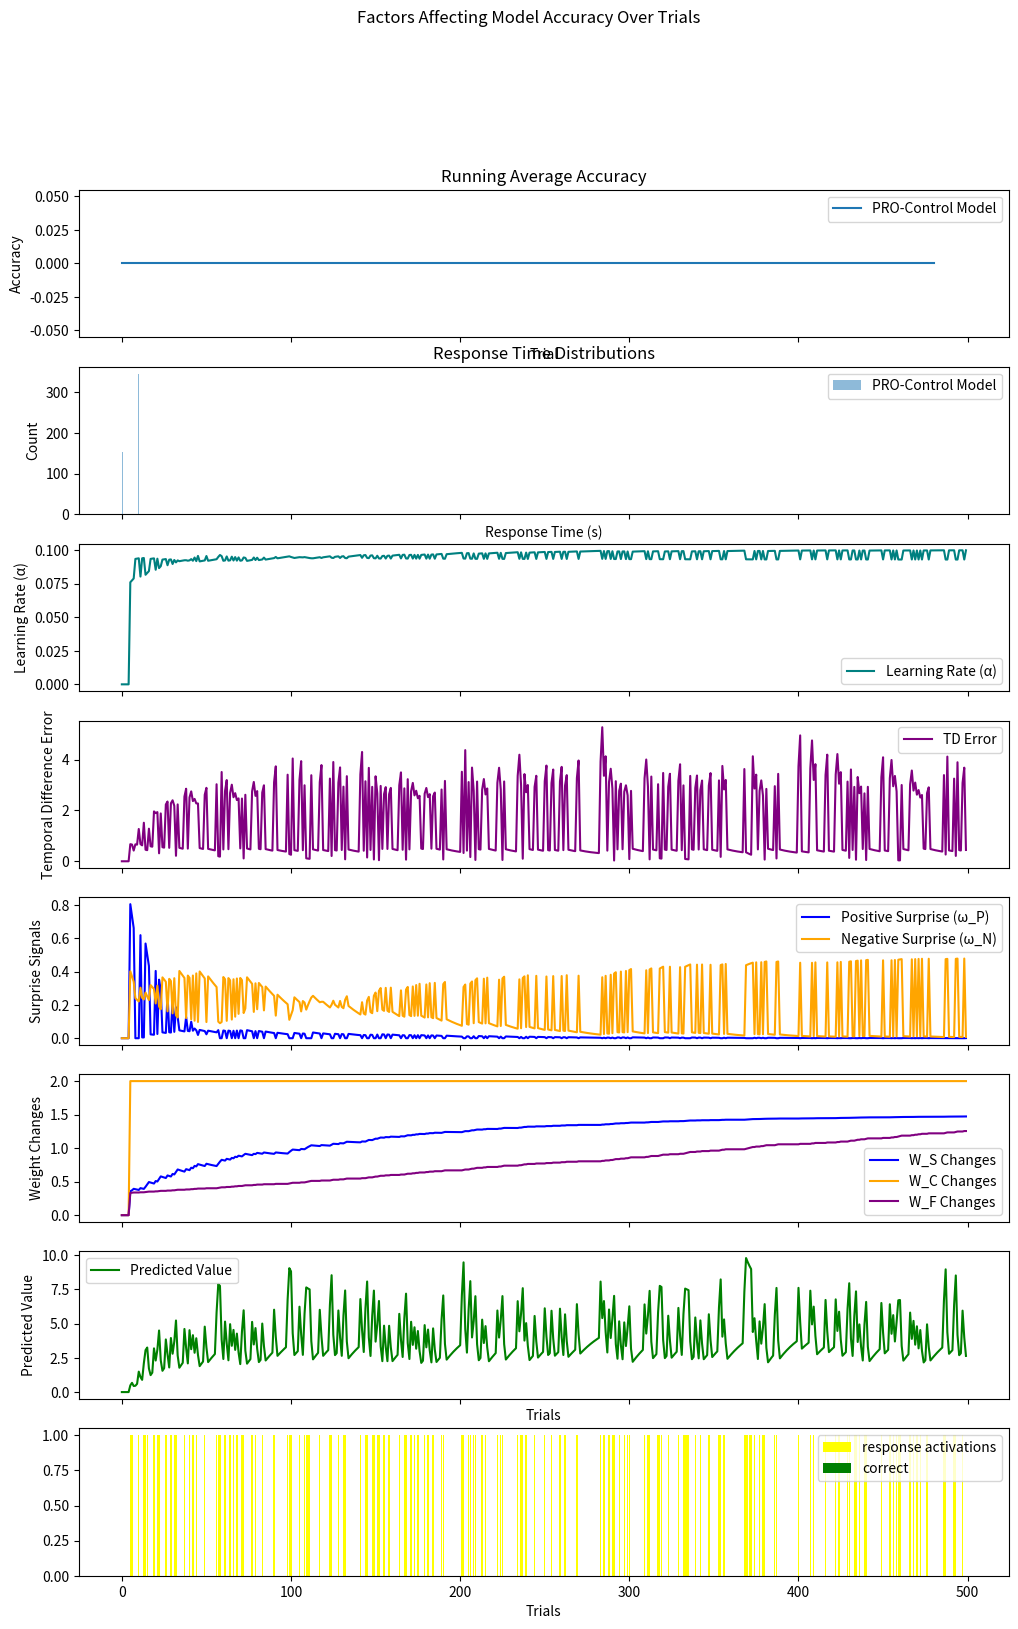

The script that saved this image:
import numpy as np
import matplotlib
import matplotlib.pyplot as plt
import matplotlib.animation as animation

class PROModel:
    def __init__(self,
                n_stimuli,
                n_responses,
                n_outcomes,
                n_timesteps=100,
                dt=0.1, 
                alpha=0.1,
                beta=0.1,
                gamma=0.95,
                lambda_decay=0.95,
                psi=0.1,
                phi=0.1,
                rho=0.1,
                noise_sigma=0.1,
                response_threshold=0.1
                ):
        # Basic parameters
        self.dt = dt  # Time step (10ms)
        self.gamma = gamma  # Temporal discount parameter
        self.alpha = alpha  # Base learning rate
        self.n_timesteps = n_timesteps  # Length of the tapped delay chain
        self.lambda_decay = lambda_decay  # Eligibility trace decay factor

        # Dimensions
        self.n_stimuli = n_stimuli
        self.n_responses= n_responses
        self.n_outcomes = n_outcomes
        self.n_ro_conjunctions = n_responses * n_outcomes  # Number of response-outcome combinations
        
        # Initialize weights
        self.W_S = np.abs(np.random.normal(0.1, 0.05, (self.n_ro_conjunctions, n_stimuli))) # Response Output conjunction weights
        self.W_C = np.full((n_responses, n_stimuli), 1)  # Stimulus to response weights (Non-learning)
        self.W_F = -np.abs(np.random.normal(0, 0.1, (self.n_ro_conjunctions, n_responses))) # Learned top-down control from R-O units to Response units
        self.W_I = np.zeros((n_responses, n_responses))  # Fixed Mutual inhibition weights between response units
        np.fill_diagonal(self.W_I, -1)  # Self-inhibition
        self.U = np.zeros((n_outcomes, n_stimuli, n_timesteps))  # Temporal prediction weights (100 time steps)
        self.eligibility_trace = np.zeros_like(self.U)
        
        # Normalize WF weights as specified in the paper
        # Sum of absolute values should not exceed number of R-O conjunctions
        norm_factor = np.sum(np.abs(self.W_F)) / (n_responses * n_outcomes)
        if norm_factor > 1:
            self.W_F /= norm_factor

        # Response parameters
        self.beta = beta  # Response gain
        self.noise_sigma = noise_sigma # Response noise
        self.response_threshold = response_threshold # Response threshold

        # Scaling parameters
        self.psi = psi  # Inhibition scaling
        self.phi = phi  # Control signal scaling
        self.rho = rho  # Excitation scaling


        self.C = np.zeros(n_responses)  # Responses
        self.A = self.alpha  # Effective learning rate

        self.TD_error = np.zeros(n_outcomes)  # TD error
        self.V = np.zeros(n_outcomes)  # Value predictions


    def update_learning_rate(self, omega_P, omega_N):
        """Update effective learning rate based on surprise signals"""
        self.A = self.alpha / (1 + omega_P + omega_N)
        return self.A


    def compute_outcome_prediction(self, stimuli):
        """Compute immediate outcome predictions (S) based on current stimuli"""
        return np.dot(self.W_S, stimuli)
    
    def compute_temporal_prediction(self, X):
        """Compute temporal prediction (V) based on stimulus history
        
        Parameters:
        X: numpy array 
        Can be:
        - 1D array of current stimulus (n_stimuli,)
        - 2D array of stimulus history (n_stimuli, n_timesteps)
        
        Returns:
        V: numpy array of shape (n_outcomes,)
        Temporal prediction for each possible outcome
        """
        if X.ndim == 1:
            X = X[:, None]
        
        n_timesteps = min(X.shape[1], self.U.shape[2])
        X_padded = np.pad(X, ((0, 0), (0, self.U.shape[2] - X.shape[1])), mode='constant')

        self.V = np.einsum('ijk,jk->i', self.U, X)
        
        return self.V

    def compute_prediction_error(self, V_t, V_tp1, r_t):
        """Compute temporal difference error"""
        self.TD_error = r_t + self.gamma * V_tp1 - V_t
        return self.TD_error

    def compute_surprise(self, predicted, actual):
        """Compute positive and negative surprise"""
        omega_P = np.maximum(0, actual - predicted)  # Unexpected occurrences
        omega_N = np.maximum(0, predicted - actual)  # Unexpected non-occurrences
        return omega_P, omega_N

    # def update_temporal_prediction_weights(self, X, r_t, V_t, V_tp1):
    #     """Update temporal prediction weights based on TD error"""
    #     # Calculate prediction error
    #     print(f"Vt:{V_t}, Vt+1{V_tp1}, r_t: {r_t}")
    #     delta = self.compute_prediction_error(V_t, V_tp1, r_t)
    #     if X.ndim == 1:
    #         X = X[:, None]

    #     # Decay the eligibility trace
    #     self.eligibility_trace *= self.gamma * self.lambda_decay

    #     # Iterate over the dimensions of `X` for weight updates
    #     # j: specific time delay unit
    #     # k: particular task-related stimulus or imput feature being tracked over time
    #     for i in range(self.n_outcomes):
    #         for j in range(self.n_stimuli):
    #             # Use the current stimulus (X[j, 0]) for the eligibility trace
    #             if X[j, 0] > 0:
    #                 # print(f"e{self.eligibility_trace}")
    #                 # print(f"----------------")
    #                 self.eligibility_trace[i, j, :] = np.roll(self.eligibility_trace[i, j, :], 1)
    #                 # print(f"e{self.eligibility_trace}")
    #                 # print(f"----------------")
    #                 self.eligibility_trace[i, j, 0] = X[j, 0]
    #                 # print(f"e{self.eligibility_trace}")
    #                 # print(f"----------------")

    #                 self.U += self.alpha * delta[i:, None, None] * self.eligibility_trace
    #                 print(f"Delta: {delta}")
    #                 # print(f"U{self.U}")
    #                 # input()

    def update_temporal_prediction_weights(self, X, r_t, V_t, V_tp1):
        """Update temporal prediction weights based on TD error"""
        delta = self.compute_prediction_error(V_t, V_tp1, r_t)

        if X.ndim == 1:
            X = X[:, None]
        X_padded = np.pad(X, ((0, 0), (0, self.U.shape[2] - X.shape[1])), mode='constant')
        
        # Decay the eligibility trace
        self.eligibility_trace *= self.gamma * self.lambda_decay

        # Update eligibility trace and weights efficiently using broadcasting
        self.eligibility_trace = np.roll(self.eligibility_trace, 1, axis=2)
        self.eligibility_trace[:, :, 0] = X
        self.U += self.alpha * delta[:, None, None] * self.eligibility_trace
        

class PROControlModel(PROModel):
    def __init__(self,
                n_stimuli,
                n_responses,
                n_outcomes,
                n_timesteps=100,
                dt=0.1, 
                alpha=0.1,
                beta=0.1,
                gamma=0.95,
                lambda_decay=0.95,
                psi=0.1,
                phi=0.1,
                rho=0.1,
                noise_sigma=0.1,
                response_threshold=0.1
                ):
        super().__init__(
            n_stimuli=n_stimuli,
            n_responses=n_responses,
            n_outcomes=n_outcomes,
            n_timesteps=n_timesteps,
            dt=dt,
            gamma=gamma,
            lambda_decay=lambda_decay,
            alpha=alpha,
            beta=beta,
            noise_sigma=noise_sigma,
            response_threshold=response_threshold,
            psi=psi,
            phi=phi,
            rho=rho
        )
        
        # Extra values for tracking/visualization
        # Surprise vectors for each outcome
        self.omega_P = np.zeros((n_outcomes))  # Positive surprise
        self.omega_N = np.zeros((n_outcomes))  # Negative surprise

        # Weights from surprise to response weights
        self.W_omega_P = np.random.normal(0, 0.1, (n_responses, self.n_ro_conjunctions))  # Positive surprise to response weights
        self.W_omega_N = np.random.normal(0, 0.1, (n_responses, self.n_ro_conjunctions))  # Negative surprise to response weights
        
    def update_outcome_weights(self, stimuli, outcomes, subjective_badness):
        """Update outcome prediction weights with value modulation"""
        theta = subjective_badness
        S = self.compute_outcome_prediction(stimuli)
        
        # Learning rate modulation based on surprise
        self.omega_P, self.omega_N = self.compute_surprise(S, outcomes)
        A = self.update_learning_rate(self.omega_P, self.omega_N)
        
        # Update weights with value modulation (theta)
        delta = A * (theta * outcomes - S)
        self.W_S += np.outer(delta, stimuli)

    def rectify(self, x):
        """Implement the [x]+ rectification function"""
        return np.maximum(0, x)

    def calculate_excitation(self, D, S):
        """
        Calculate excitation (Equation 2)
        
        Parameters:
        D: Controller unit activations
        S: Stimulus unit activations
        
        Returns:
        E: Excitation values for each response unit
        """
        # Direct S-R associations
        direct_term = np.dot(D, self.W_C)
        print(f"Direct term: {direct_term}")
        
        # Proactive control
        proactive_term = np.sum(self.rectify(-np.dot(S, self.W_F)))
        print(f"Proactive term: {proactive_term}")

        # Reactive control
        # reactive_term = np.sum(self.rectify(-self.W_omega_N), axis=1)
        # print(f"Reactive term: {reactive_term}")
        # Corrected reactive term calculation
        reactive_term = -self.rectify(np.dot(S, self.W_omega_N.T))  # Apply weights to each outcome

        # Combine terms with scaling
        E = self.rho * (direct_term + proactive_term + reactive_term)
        print(f"Excitation: {E}")
        
        return E

    def calculate_inhibition(self, C, S):
        """
        Calculate inhibition (Equation 3)
        
        Parameters:
        C: Controller unit activations for inhibition
        S: Stimulus unit activations
        
        Returns:
        I: Inhibition values for each response unit
        """
        # Direct inhibition
        direct_inhib = self.psi * np.dot(C, self.W_I)
        print(f"Direct inhibition: {direct_inhib}")
        
        # Proactive control inhibition
        proactive_inhib = self.rectify(np.sum(np.dot(S, self.W_F)))
        print(f"Proactive inhibition: {proactive_inhib}")
        
        # Reactive control inhibition
        # reactive_inhib = np.sum(self.rectify(self.W_omega_N), axis=1)
        # Corrected reactive term calculation
        reactive_inhib = self.rectify(np.dot(S, self.W_omega_N.T)) # Apply weights to each outcome
        print(f"Reactive inhibition: {reactive_inhib}")
        
        # Combine control terms with scaling
        control_inhib = self.phi * (proactive_inhib + reactive_inhib)
        print(f"Control inhibition: {control_inhib}")
        
        # Total inhibition
        I = direct_inhib + control_inhib
        print(f"Total inhibition: {I}")

        return I

    def compute_response_activation(self, stimuli, C, ro_conjuction):
        """
        Calculate the final response activation by combining excitation and inhibition
        
        Parameters:
        D: Controller unit activations for excitation
        C: Controller unit activations for inhibition
        S: Stimulus unit activations
        
        Returns:
        activation: Final activation values for each response unit
        """
        E = self.calculate_excitation(stimuli, ro_conjuction)
        I = self.calculate_inhibition(C, ro_conjuction)
        
        noise = np.random.normal(0, self.noise_sigma, self.n_responses)
        delta_C = self.beta * self.dt * (E * (1 - C) - (C + 0.05) * (I + 1) + noise)
        self.C = np.clip(C + delta_C, 0, 1)

        # Diagnostic prints (optional, but helpful for debugging)
        print("\nResponse activation components:")
        print(f"Stimuli: {stimuli}")
        print(f"Noise: {noise}")
        print(f"Response: {C}")
    
        return self.C

    def update_proactive_WF(self, response, outcomes, outcome_valence, learning=True):
        """Update W_F (proactive component)"""
        if learning:
            for i in range(self.n_responses):
                if response[i] > self.response_threshold:  # T_i,t
                    for k in range(self.n_outcomes):
                        self.W_F[i, k] += 0.01 * response[i] * outcomes[k] * outcome_valence
        
    def update_reactive_control(self, response, omega_N, outcome_valence):
        """Update reactive control weights based on both positive and negative surprise"""
        executed_responses = (response > self.response_threshold).astype(float)        
        T = executed_responses.reshape(-1, 1)
        omega = omega_N.reshape(1, -1)
        self.W_omega_N = 0.25 * (self.W_omega_N + outcome_valence * T * omega)
        self.W_omega_N = np.clip(self.W_omega_N, -1, 1)


def update_models(pro_control_model, stimulus, correct_response, 
                 pro_control_response, next_stimulus=None):
    """
    Update models based on trial outcomes with improved learning signals
    """
    # Convert binary correct_response to outcome vector
    pro_control_outcome = np.zeros(pro_control_model.n_outcomes * pro_control_model.n_responses)
    
    # Determine if response was correct
    response_made = pro_control_response > pro_control_model.response_threshold
    is_correct = np.array_equal(response_made, correct_response)
    print(f"is correct: {is_correct}")
    print(f"pro control outcome: {pro_control_outcome}")
    # Set appropriate outcome signals
    if response_made[0]:    # If there was a Go response
        print("response made 0")
        pro_control_outcome[0] = float(is_correct)  # Go correct
        pro_control_outcome[1] = float(not is_correct)  # Go error
    elif response_made[1]:  # if there was a Change response
        print("response made 1")
        pro_control_outcome[2] = float(is_correct)  # Change correct
        pro_control_outcome[3] = float(not is_correct)  # Change error
    
    # Update PRO-Control model
    pro_control_model.update_outcome_weights(stimulus, pro_control_outcome, subjective_badness=1.5)
    
    # Compute surprise signals for reactive control
    S = pro_control_model.compute_outcome_prediction(stimulus)
    omega_P, omega_N = pro_control_model.compute_surprise(S, pro_control_outcome)

    # Update reactive control with stronger learning signal
    outcome_valence = 1.0 if is_correct else -0.5  # Stronger punishment for errors
    pro_control_model.update_reactive_control(response_made, omega_N, outcome_valence)
    
    # Update proactive component with stronger learning signal
    pro_control_model.update_proactive_WF(response_made, pro_control_outcome, outcome_valence)

    # Update temporal predictions with actual next state
    if next_stimulus is not None:
        V_t = pro_control_model.compute_temporal_prediction(stimulus)
        V_tp1 = pro_control_model.compute_temporal_prediction(next_stimulus)
    
        # Calculate the reward signal
        if is_correct:
            r_t = 1.0  # Reward for correct response
        else:
            r_t = -0.5  # Penalty for incorrect response (adjust as needed)
        
        # Update temporal predictions with reward
        pro_control_model.update_temporal_prediction_weights(stimulus, r_t, V_t, V_tp1)

def create_change_signal_task(n_trials=100, change_prob=0.4):
    """
    Create a simple change signal task where:
    - Each trial has a "go" stimulus
    - Some trials have an additional "change" signal
    - Correct responses are:
    - "go" when there's no change signal
    - "change" when there is a change signal
    """
    print(f"Creating change signal task with {n_trials} trials")
    # Initialize task structure
    stimuli = np.zeros((n_trials, 2))  # [go_signal, change_signal]
    correct_responses = np.zeros((n_trials, 2))  # [go_response, change_response]
    
    # Set go signal for all trials
    stimuli[:, 0] = 1
    
    # Randomly add change signals
    # Convert boolean to int by multiplying by 1
    change_trials = (np.random.random(n_trials) < change_prob)
    stimuli[change_trials, 1] = 1
    
    # Set correct responses
    correct_responses[~change_trials, 0] = 1  # Go response for no-change trials
    correct_responses[change_trials, 1] = 1   # Change response for change trials
    
    return stimuli, correct_responses

def simulate_trial(model, stimulus, max_steps):
    """Debugging version of trial simulation"""
    model.C = np.zeros(model.n_responses)
    
    # Print initial state
    print("\nTrial Start:")
    print(f"Stimulus: {stimulus}")

    # Initial predictions
    S = model.compute_outcome_prediction(stimulus)
    print(f"Initial outcome prediction (S): {S}")
    
    omega_P, omega_N = model.compute_surprise(S, np.zeros_like(S))
    print(f"Initial surprise - P: {omega_P}, N: {omega_N}")
    
    # Monitor response accumulation
    for step in range(max_steps):
        old_C = model.C.copy()
        response = model.compute_response_activation(stimulus, old_C, S)
        
        if step % 10 == 0:  # Print every 10 steps
            print(f"\nStep {step}:")
            print(f"Response activations: {response}")
            print(f"Delta C: {response - old_C}")
            
        if np.any(response > model.response_threshold):
            print(f"\nResponse threshold crossed at step {step}")
            print(f"Final response: {response}")
            return response, step * model.dt
            
        # Prevent response saturation
        model.C = np.clip(model.C, -1, 1)
    
    print("\nMax steps reached without response")
    print(f"Final response activations: {model.C}")
    return model.C, max_steps * model.dt

def diagnostic_pro_control_model():
    """Create a PRO-Control model with diagnostic prints"""
    model = PROControlModel(n_stimuli=2,
        n_responses=2,
        n_outcomes=2,
        dt=1,     # Time step
        alpha=0.05, # Initial learning rate
        gamma=0.9, # Temporal discount
        lambda_decay=0.999, # Decay rate for eligibility traces
        beta=1.0,  # Response gain
        noise_sigma=0.002, # Response noise
        response_threshold=0.36, # Response threshold
        psi=0.99,  # Inhibition scaling
        phi=1.0,  # Control signal scaling
        rho=0.35   # Excitation scaling
        )
    
    # Print initial weights
    print("\nInitial Model State:")
    print(f"W_C (stimulus->response):\n{model.W_C}")
    print(f"W_F (outcome->response):\n{model.W_F}")
    print(f"W_S (stimulus->outcome):\n{model.W_S}")
    print(f"W_omega_P:\n{model.W_omega_P}")
    print(f"W_omega_N:\n{model.W_omega_N}")
    
    return model

def run_change_signal_simulation():
    """Run simulation with diagnostics"""
    n_trials = 500
    steps_per_trial = 10
    
    # Create task
    stimuli, correct_responses = create_change_signal_task(n_trials, change_prob=0.3)
    
    # Initialize model with modified parameters
    model = diagnostic_pro_control_model()
    
    # Recording arrays
    pro_control_accuracy =  np.zeros(n_trials)
    pro_control_rts =       np.zeros(n_trials)
    td_errors =             np.zeros(n_trials)
    predicted_values =      np.zeros(n_trials)
    learning_rate =         np.zeros(n_trials)
    omega_P_values =        np.zeros(n_trials)
    omega_N_values =        np.zeros(n_trials)
    responses =             np.zeros(n_trials)
    responses_got_correct = np.zeros(n_trials)
    W_S_changes =           np.zeros(n_trials)
    W_C_changes =           np.zeros(n_trials)
    W_F_changes =           np.zeros(n_trials)
    
    # Run first few trials with detailed monitoring
    for trial in range(min(5, n_trials)):
        print(f"\n=== Trial {trial + 1} ===")
        print(f"Stimulus: {stimuli[trial]}")
        print(f"Correct response: {correct_responses[trial]}")

        response, rt = simulate_trial(model, stimuli[trial], steps_per_trial)
        response_made = response > model.response_threshold
        
        print(f"Response made: {response_made}")
        print(f"Response Time: {rt}")
        print(f"Correct? {np.array_equal(response_made, correct_responses[trial])}")
        print(f"********")
        print()
        print()
        pro_control_accuracy[trial] = np.array_equal(response_made, correct_responses[trial]) * 100
        print(f"Accuracy: {pro_control_accuracy[trial]}")
        pro_control_rts[trial] = rt
        
        # Update model
        update_models( model, stimuli[trial], correct_responses[trial],
                     response, stimuli[trial + 1] if trial < n_trials - 1 else None)
        
        # Print weight updates
        print("\nWeight updates:")
        print(f"W_C:\n{model.W_C}")
        print(f"W_F:\n{model.W_F}")
        print(f"W_S:\n{model.W_S}")

        input("Press Enter to continue...")

    # Continue with remaining trials
    for trial in range(5, n_trials):
        # Run trial
        response, rt = simulate_trial(model, stimuli[trial], steps_per_trial)
        
        # Record results
        response_made = response > model.response_threshold
        did_respond = response_made[0] or response_made[1]
        pro_control_accuracy[trial] = np.array_equal(response_made, correct_responses[trial]) * 100
        pro_control_rts[trial] = rt
        learning_rate[trial] = np.linalg.norm(model.A)
        td_errors[trial] = np.linalg.norm(model.TD_error)
        predicted_values[trial] = np.linalg.norm(model.V)
        omega_P_values[trial] = np.linalg.norm(model.omega_P)
        omega_N_values[trial] = np.linalg.norm(model.omega_N)
        responses[trial] = did_respond
        responses_got_correct[trial] = np.array_equal(response_made, correct_responses[trial])
        W_S_changes[trial] = np.linalg.norm(model.W_S)
        W_C_changes[trial] = np.linalg.norm(model.W_C)
        W_F_changes[trial] = np.linalg.norm(model.W_F)

        # Update model
        update_models(model, stimuli[trial], correct_responses[trial],
                     response, stimuli[trial + 1] if trial < n_trials - 1 else None)

    return {
        'n_trials': n_trials,
        'pro_control_accuracy': pro_control_accuracy,
        'pro_control_rts': pro_control_rts,
        'learning_rate': learning_rate,
        'td_errors': td_errors,
        'predicted_values': predicted_values,
        'omega_P_values': omega_P_values,
        'omega_N_values': omega_N_values,
        'responses': responses,
        'responses_got_correct': responses_got_correct,
        'W_S_changes': W_S_changes,
        'W_C_changes': W_C_changes,
        'W_F_changes': W_F_changes,
    }


def plot_results(results):
    """
    Plot accuracy and RT results
    """
    try:
        plt.style.use('rose-pine')
        print("Using rose-pine style")
    except:
        print("Style not found")
        print(f"Config dir: {matplotlib.get_configdir()}, Available styles: {plt.style.available}")
    
    trials = np.arange(results['n_trials'])
    fig, axs = plt.subplots(8, 1, figsize=(12, 18), sharex=True)
    fig.suptitle("Factors Affecting Model Accuracy Over Trials")
    
    # Plot running average accuracy
    window = 20
    pro_control_acc_smooth = np.convolve(results['pro_control_accuracy'],
                                        np.ones(window)/window, mode='valid')
    axs[0].plot(pro_control_acc_smooth, label='PRO-Control Model')
    axs[0].set_title('Running Average Accuracy')
    axs[0].set_xlabel('Trial')
    axs[0].set_ylabel('Accuracy')
    axs[0].legend()
    
    # Plot RT distributions
    axs[1].hist(results['pro_control_rts'], alpha=0.5, label='PRO-Control Model', bins=20)
    axs[1].set_title('Response Time Distributions')
    axs[1].set_xlabel('Response Time (s)')
    axs[1].set_ylabel('Count')
    axs[1].legend()


    # Plot Learning Rate
    axs[2].plot(trials, results['learning_rate'], label="Learning Rate (α)", color="teal")
    axs[2].set_ylabel("Learning Rate (α)")
    axs[2].legend()

    # Plot Temporal Difference Error
    axs[3].plot(trials, results['td_errors'], label="TD Error", color="purple")
    axs[3].set_ylabel("Temporal Difference Error")
    axs[3].legend()

    # Plot Surprise Signals
    axs[4].plot(trials, results['omega_P_values'], label="Positive Surprise (ω_P)", color="blue")
    axs[4].plot(trials, results['omega_N_values'], label="Negative Surprise (ω_N)", color="orange")
    axs[4].set_ylabel("Surprise Signals")
    axs[4].legend()

    # Plot Weight Changes
    axs[5].plot(trials, results['W_S_changes'], label="W_S Changes", color="blue")
    axs[5].plot(trials, results['W_C_changes'], label="W_C Changes", color="orange")
    axs[5].plot(trials, results['W_F_changes'], label="W_F Changes", color="purple")
    axs[5].set_ylabel("Weight Changes")
    axs[5].legend()

    # Plot the predicted value over time
    axs[6].plot(trials, results['predicted_values'], label="Predicted Value", color="green")
    axs[6].set_xlabel("Trials")
    axs[6].set_ylabel("Predicted Value")
    axs[6].legend()

    # Plot the actions made
    axs[7].bar(trials, results['responses'], label="response activations", color="yellow")
    axs[7].bar(trials, results['responses_got_correct'], label="correct", color="green")
    axs[7].set_xlabel("Trials")
    axs[7].legend()

    plt.show()


if __name__ == "__main__":
    # Set random seed for reproducibility
    np.random.seed(42)
    
    # Run simulation
    results = run_change_signal_simulation()
    
    # Plot results
    plot_results(results)
    
    # Print summary statistics
    print("\nSummary Statistics:")
    print(f"PRO-Control Model Mean Accuracy: {np.mean(results['pro_control_accuracy']):.3f}")
    print(f"PRO-Control Model Mean RT: {np.mean(results['pro_control_rts']):.3f}s")